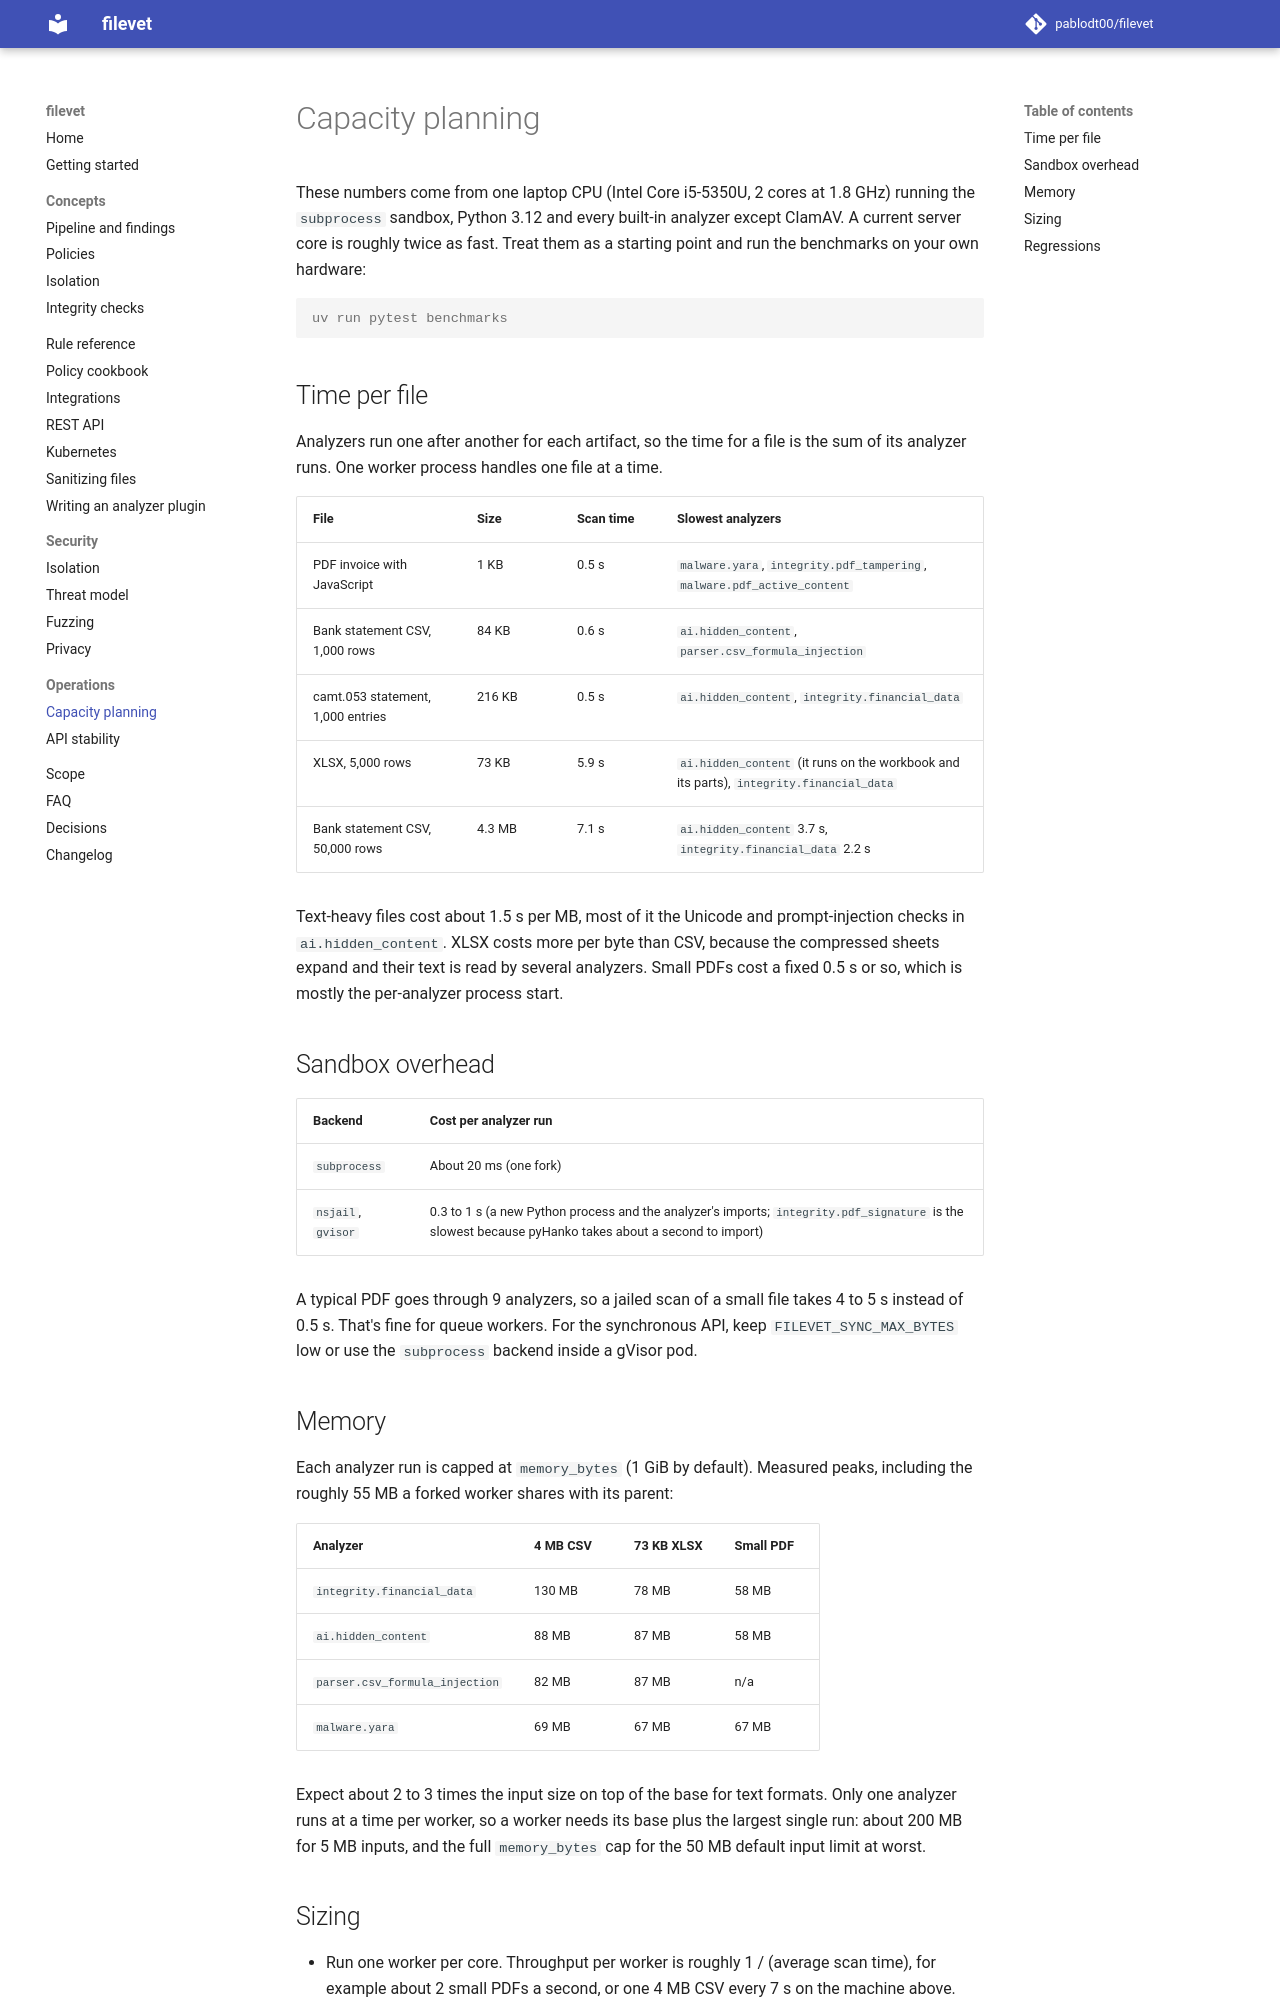

repository: pablodt00/filevet · page: 0.5/capacity/index.html · generator: mkdocs

# Capacity planning

These numbers come from one laptop CPU (Intel Core i5-5350U, 2 cores at 1.8 GHz) running the `subprocess` sandbox, Python 3.12 and every built-in analyzer except ClamAV. A current server core is roughly twice as fast. Treat them as a starting point and run the benchmarks on your own hardware:

```console
uv run pytest benchmarks
```

## Time per file

Analyzers run one after another for each artifact, so the time for a file is the sum of its analyzer runs. One worker process handles one file at a time.

| File | Size | Scan time | Slowest analyzers |
| --- | --- | --- | --- |
| PDF invoice with JavaScript | 1 KB | 0.5 s | `malware.yara`, `integrity.pdf_tampering`, `malware.pdf_active_content` |
| Bank statement CSV, 1,000 rows | 84 KB | 0.6 s | `ai.hidden_content`, `parser.csv_formula_injection` |
| camt.053 statement, 1,000 entries | 216 KB | 0.5 s | `ai.hidden_content`, `integrity.financial_data` |
| XLSX, 5,000 rows | 73 KB | 5.9 s | `ai.hidden_content` (it runs on the workbook and its parts), `integrity.financial_data` |
| Bank statement CSV, 50,000 rows | 4.3 MB | 7.1 s | `ai.hidden_content` 3.7 s, `integrity.financial_data` 2.2 s |

Text-heavy files cost about 1.5 s per MB, most of it the Unicode and prompt-injection checks in `ai.hidden_content`. XLSX costs more per byte than CSV, because the compressed sheets expand and their text is read by several analyzers. Small PDFs cost a fixed 0.5 s or so, which is mostly the per-analyzer process start.

## Sandbox overhead

| Backend | Cost per analyzer run |
| --- | --- |
| `subprocess` | About 20 ms (one fork) |
| `nsjail`, `gvisor` | 0.3 to 1 s (a new Python process and the analyzer's imports; `integrity.pdf_signature` is the slowest because pyHanko takes about a second to import) |

A typical PDF goes through 9 analyzers, so a jailed scan of a small file takes 4 to 5 s instead of 0.5 s. That's fine for queue workers. For the synchronous API, keep `FILEVET_SYNC_MAX_BYTES` low or use the `subprocess` backend inside a gVisor pod.

## Memory

Each analyzer run is capped at `memory_bytes` (1 GiB by default). Measured peaks, including the roughly 55 MB a forked worker shares with its parent:

| Analyzer | 4 MB CSV | 73 KB XLSX | Small PDF |
| --- | --- | --- | --- |
| `integrity.financial_data` | 130 MB | 78 MB | 58 MB |
| `ai.hidden_content` | 88 MB | 87 MB | 58 MB |
| `parser.csv_formula_injection` | 82 MB | 87 MB | n/a |
| `malware.yara` | 69 MB | 67 MB | 67 MB |

Expect about 2 to 3 times the input size on top of the base for text formats. Only one analyzer runs at a time per worker, so a worker needs its base plus the largest single run: about 200 MB for 5 MB inputs, and the full `memory_bytes` cap for the 50 MB default input limit at worst.
